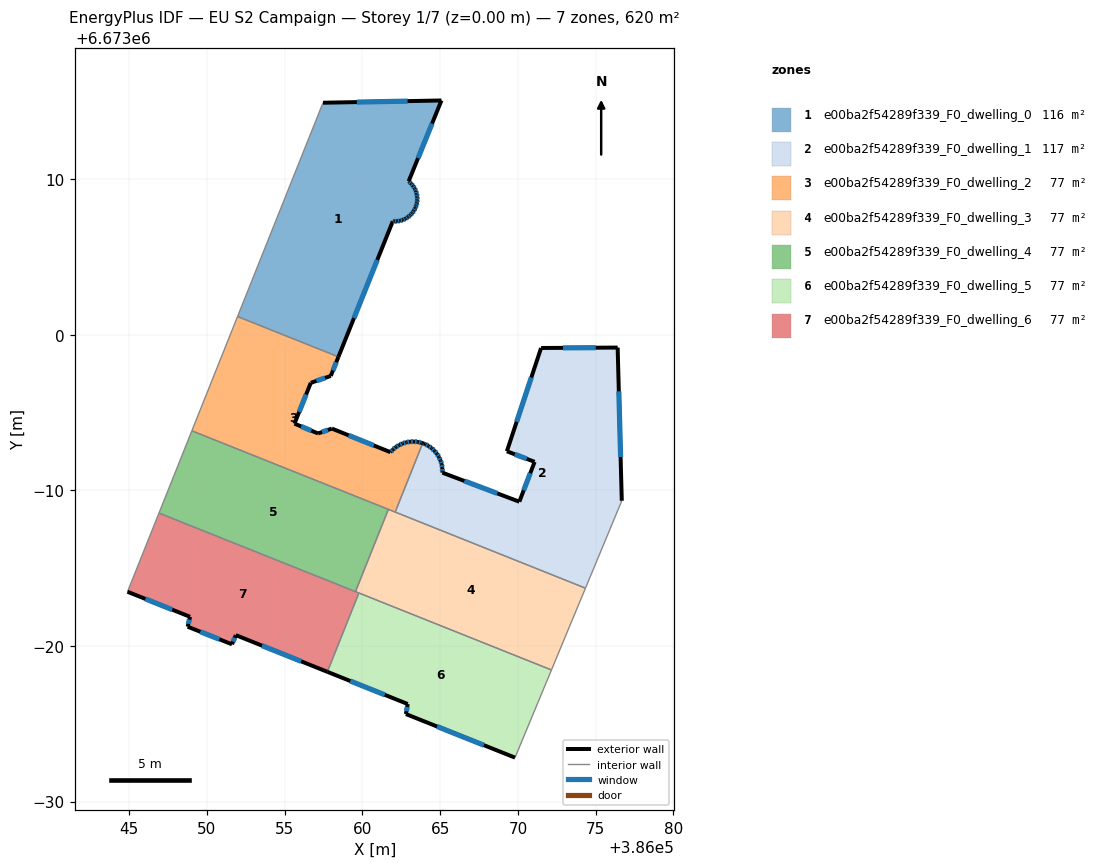
=== STOREY PLAN SPEC (per zone: floor XY polygon, exterior-wall plan segments, windows/doors) ===
zone 1: e00ba2f54289f339_F0_dwelling_0  (115.9 m²)
  floor: (386065.08, 6673015.07) (386062.98, 6673009.87) (386063.00, 6673009.85) (386063.14, 6673009.72) (386063.26, 6673009.58) (386063.36, 6673009.42) (386063.44, 6673009.25) (386063.49, 6673009.06) (386063.53, 6673008.88) (386063.53, 6673008.69) (386063.52, 6673008.50) (386063.47, 6673008.32) (386063.43, 6673008.20) (386063.41, 6673008.14) (386063.32, 6673007.97) (386063.21, 6673007.82) (386063.08, 6673007.68) (386062.93, 6673007.56) (386062.77, 6673007.46) (386062.60, 6673007.38) (386062.42, 6673007.33) (386062.24, 6673007.30) (386062.05, 6673007.29) (386061.96, 6673007.30) (386058.46, 6672998.59) (386051.98, 6673001.18) (386057.47, 6673014.92)
  exterior wall: (386063.49, 6673009.06) – (386063.44, 6673009.25)  [0.2 m]
    window: (386063.48, 6673009.12) – (386063.46, 6673009.19)  [0.1 m²]
  exterior wall: (386063.53, 6673008.88) – (386063.49, 6673009.06)  [0.2 m]
    window: (386063.52, 6673008.93) – (386063.50, 6673009.01)  [0.1 m²]
  exterior wall: (386063.53, 6673008.69) – (386063.53, 6673008.88)  [0.2 m]
    window: (386063.53, 6673008.74) – (386063.53, 6673008.82)  [0.1 m²]
  exterior wall: (386063.52, 6673008.50) – (386063.53, 6673008.69)  [0.2 m]
    window: (386063.52, 6673008.56) – (386063.53, 6673008.64)  [0.1 m²]
  exterior wall: (386063.47, 6673008.32) – (386063.52, 6673008.50)  [0.2 m]
    window: (386063.48, 6673008.37) – (386063.50, 6673008.45)  [0.1 m²]
  exterior wall: (386063.43, 6673008.20) – (386063.47, 6673008.32)  [0.1 m]
    window: (386063.44, 6673008.24) – (386063.46, 6673008.28)  [0.1 m²]
  exterior wall: (386063.41, 6673008.14) – (386063.43, 6673008.20)  [0.1 m]
  exterior wall: (386063.32, 6673007.97) – (386063.41, 6673008.14)  [0.2 m]
    window: (386063.34, 6673008.02) – (386063.38, 6673008.09)  [0.1 m²]
  exterior wall: (386063.21, 6673007.82) – (386063.32, 6673007.97)  [0.2 m]
    window: (386063.24, 6673007.87) – (386063.29, 6673007.93)  [0.1 m²]
  exterior wall: (386063.08, 6673007.68) – (386063.21, 6673007.82)  [0.2 m]
    window: (386063.12, 6673007.72) – (386063.17, 6673007.78)  [0.1 m²]
  exterior wall: (386062.93, 6673007.56) – (386063.08, 6673007.68)  [0.2 m]
    window: (386062.98, 6673007.60) – (386063.04, 6673007.65)  [0.1 m²]
  exterior wall: (386062.77, 6673007.46) – (386062.93, 6673007.56)  [0.2 m]
    window: (386062.82, 6673007.49) – (386062.89, 6673007.54)  [0.1 m²]
  exterior wall: (386062.60, 6673007.38) – (386062.77, 6673007.46)  [0.2 m]
    window: (386062.65, 6673007.41) – (386062.73, 6673007.44)  [0.1 m²]
  exterior wall: (386062.42, 6673007.33) – (386062.60, 6673007.38)  [0.2 m]
    window: (386062.47, 6673007.35) – (386062.55, 6673007.37)  [0.1 m²]
  exterior wall: (386062.24, 6673007.30) – (386062.42, 6673007.33)  [0.2 m]
    window: (386062.29, 6673007.31) – (386062.37, 6673007.32)  [0.1 m²]
  exterior wall: (386062.05, 6673007.29) – (386062.24, 6673007.30)  [0.2 m]
    window: (386062.10, 6673007.29) – (386062.18, 6673007.30)  [0.1 m²]
  exterior wall: (386061.96, 6673007.30) – (386062.05, 6673007.29)  [0.1 m]
    window: (386061.98, 6673007.30) – (386062.02, 6673007.29)  [0.1 m²]
  exterior wall: (386058.46, 6672998.59) – (386061.96, 6673007.30)  [9.4 m]
    window: (386059.46, 6673001.08) – (386060.96, 6673004.81)  [5.2 m²]
  exterior wall: (386065.08, 6673015.07) – (386057.47, 6673014.92)  [7.6 m]
    window: (386062.91, 6673015.02) – (386059.65, 6673014.96)  [4.2 m²]
  exterior wall: (386062.98, 6673009.87) – (386065.08, 6673015.07)  [5.6 m]
    window: (386063.58, 6673011.36) – (386064.48, 6673013.58)  [3.1 m²]
  exterior wall: (386063.00, 6673009.85) – (386062.98, 6673009.87)  [0.0 m]
  exterior wall: (386063.14, 6673009.72) – (386063.00, 6673009.85)  [0.2 m]
    window: (386063.10, 6673009.76) – (386063.04, 6673009.81)  [0.1 m²]
  exterior wall: (386063.26, 6673009.58) – (386063.14, 6673009.72)  [0.2 m]
    window: (386063.23, 6673009.62) – (386063.18, 6673009.68)  [0.1 m²]
  exterior wall: (386063.36, 6673009.42) – (386063.26, 6673009.58)  [0.2 m]
    window: (386063.33, 6673009.46) – (386063.29, 6673009.53)  [0.1 m²]
  exterior wall: (386063.44, 6673009.25) – (386063.36, 6673009.42)  [0.2 m]
    window: (386063.42, 6673009.29) – (386063.38, 6673009.37)  [0.1 m²]
  interior walls: 2
zone 2: e00ba2f54289f339_F0_dwelling_1  (116.5 m²)
  floor: (386076.41, 6672999.18) (386076.68, 6672989.33) (386074.34, 6672983.72) (386062.11, 6672988.61) (386063.88, 6672993.04) (386063.95, 6672993.01) (386064.04, 6672992.97) (386064.25, 6672992.86) (386064.46, 6672992.72) (386064.64, 6672992.55) (386064.79, 6672992.36) (386064.92, 6672992.15) (386065.03, 6672991.92) (386065.10, 6672991.69) (386065.14, 6672991.44) (386065.15, 6672991.20) (386065.15, 6672991.14) (386070.09, 6672989.27) (386071.07, 6672991.84) (386069.29, 6672992.51) (386071.49, 6672999.16)
  exterior wall: (386063.95, 6672993.01) – (386063.88, 6672993.04)  [0.1 m]
  exterior wall: (386064.04, 6672992.97) – (386063.95, 6672993.01)  [0.1 m]
  exterior wall: (386064.25, 6672992.86) – (386064.04, 6672992.97)  [0.2 m]
    window: (386064.19, 6672992.89) – (386064.10, 6672992.94)  [0.1 m²]
  exterior wall: (386064.46, 6672992.72) – (386064.25, 6672992.86)  [0.2 m]
    window: (386064.40, 6672992.76) – (386064.31, 6672992.82)  [0.1 m²]
  exterior wall: (386064.64, 6672992.55) – (386064.46, 6672992.72)  [0.2 m]
    window: (386064.58, 6672992.60) – (386064.51, 6672992.67)  [0.1 m²]
  exterior wall: (386064.79, 6672992.36) – (386064.64, 6672992.55)  [0.2 m]
    window: (386064.75, 6672992.41) – (386064.68, 6672992.49)  [0.1 m²]
  exterior wall: (386064.92, 6672992.15) – (386064.79, 6672992.36)  [0.2 m]
    window: (386064.89, 6672992.21) – (386064.83, 6672992.30)  [0.1 m²]
  exterior wall: (386065.03, 6672991.92) – (386064.92, 6672992.15)  [0.2 m]
    window: (386065.00, 6672991.99) – (386064.95, 6672992.08)  [0.1 m²]
  exterior wall: (386065.10, 6672991.69) – (386065.03, 6672991.92)  [0.2 m]
    window: (386065.08, 6672991.75) – (386065.05, 6672991.85)  [0.1 m²]
  exterior wall: (386065.14, 6672991.44) – (386065.10, 6672991.69)  [0.2 m]
    window: (386065.13, 6672991.51) – (386065.11, 6672991.62)  [0.1 m²]
  exterior wall: (386065.15, 6672991.20) – (386065.14, 6672991.44)  [0.2 m]
    window: (386065.15, 6672991.27) – (386065.14, 6672991.37)  [0.1 m²]
  exterior wall: (386065.15, 6672991.14) – (386065.15, 6672991.20)  [0.1 m]
  exterior wall: (386070.09, 6672989.27) – (386065.15, 6672991.14)  [5.3 m]
    window: (386068.68, 6672989.81) – (386066.56, 6672990.61)  [2.9 m²]
  exterior wall: (386071.07, 6672991.84) – (386070.09, 6672989.27)  [2.7 m]
    window: (386070.79, 6672991.10) – (386070.37, 6672990.01)  [1.5 m²]
  exterior wall: (386069.29, 6672992.51) – (386071.07, 6672991.84)  [1.9 m]
    window: (386069.80, 6672992.32) – (386070.56, 6672992.03)  [1.1 m²]
  exterior wall: (386071.49, 6672999.16) – (386069.29, 6672992.51)  [7.0 m]
    window: (386070.86, 6672997.26) – (386069.92, 6672994.41)  [3.9 m²]
  exterior wall: (386076.41, 6672999.18) – (386071.49, 6672999.16)  [4.9 m]
    window: (386075.01, 6672999.17) – (386072.90, 6672999.16)  [2.7 m²]
  exterior wall: (386076.68, 6672989.33) – (386076.41, 6672999.18)  [9.9 m]
    window: (386076.60, 6672992.15) – (386076.49, 6672996.37)  [5.4 m²]
  interior walls: 3
zone 3: e00ba2f54289f339_F0_dwelling_2  (77.5 m²)
  floor: (386058.46, 6672998.59) (386057.97, 6672997.36) (386056.69, 6672996.92) (386055.64, 6672994.29) (386057.16, 6672993.66) (386058.04, 6672993.97) (386061.81, 6672992.46) (386061.97, 6672992.63) (386062.16, 6672992.79) (386062.37, 6672992.92) (386062.59, 6672993.02) (386062.83, 6672993.09) (386063.07, 6672993.13) (386063.32, 6672993.14) (386063.56, 6672993.12) (386063.80, 6672993.06) (386063.88, 6672993.04) (386062.11, 6672988.61) (386049.04, 6672993.83) (386051.98, 6673001.18)
  exterior wall: (386058.04, 6672993.97) – (386057.16, 6672993.66)  [0.9 m]
    window: (386057.79, 6672993.88) – (386057.41, 6672993.75)  [0.5 m²]
  exterior wall: (386061.81, 6672992.46) – (386058.04, 6672993.97)  [4.1 m]
    window: (386060.73, 6672992.89) – (386059.12, 6672993.54)  [2.2 m²]
  exterior wall: (386061.97, 6672992.63) – (386061.81, 6672992.46)  [0.2 m]
    window: (386061.92, 6672992.58) – (386061.85, 6672992.51)  [0.1 m²]
  exterior wall: (386062.16, 6672992.79) – (386061.97, 6672992.63)  [0.2 m]
    window: (386062.10, 6672992.74) – (386062.02, 6672992.67)  [0.1 m²]
  exterior wall: (386062.37, 6672992.92) – (386062.16, 6672992.79)  [0.2 m]
    window: (386062.31, 6672992.88) – (386062.22, 6672992.82)  [0.1 m²]
  exterior wall: (386062.59, 6672993.02) – (386062.37, 6672992.92)  [0.2 m]
    window: (386062.53, 6672992.99) – (386062.43, 6672992.95)  [0.1 m²]
  exterior wall: (386062.83, 6672993.09) – (386062.59, 6672993.02)  [0.2 m]
    window: (386062.76, 6672993.07) – (386062.66, 6672993.04)  [0.1 m²]
  exterior wall: (386063.07, 6672993.13) – (386062.83, 6672993.09)  [0.2 m]
    window: (386063.00, 6672993.12) – (386062.90, 6672993.10)  [0.1 m²]
  exterior wall: (386063.32, 6672993.14) – (386063.07, 6672993.13)  [0.2 m]
    window: (386063.25, 6672993.14) – (386063.14, 6672993.13)  [0.1 m²]
  exterior wall: (386063.56, 6672993.12) – (386063.32, 6672993.14)  [0.2 m]
    window: (386063.49, 6672993.12) – (386063.39, 6672993.13)  [0.1 m²]
  exterior wall: (386063.80, 6672993.06) – (386063.56, 6672993.12)  [0.2 m]
    window: (386063.74, 6672993.08) – (386063.63, 6672993.10)  [0.1 m²]
  exterior wall: (386063.88, 6672993.04) – (386063.80, 6672993.06)  [0.1 m]
  exterior wall: (386057.97, 6672997.36) – (386058.46, 6672998.59)  [1.3 m]
    window: (386058.11, 6672997.71) – (386058.32, 6672998.24)  [0.7 m²]
  exterior wall: (386056.69, 6672996.92) – (386057.97, 6672997.36)  [1.4 m]
    window: (386057.05, 6672997.04) – (386057.60, 6672997.23)  [0.7 m²]
  exterior wall: (386055.64, 6672994.29) – (386056.69, 6672996.92)  [2.8 m]
    window: (386055.94, 6672995.04) – (386056.39, 6672996.17)  [1.6 m²]
  exterior wall: (386057.16, 6672993.66) – (386055.64, 6672994.29)  [1.6 m]
    window: (386056.72, 6672993.84) – (386056.07, 6672994.11)  [0.9 m²]
  interior walls: 5
zone 4: e00ba2f54289f339_F0_dwelling_3  (77.5 m²)
  floor: (386074.34, 6672983.72) (386072.16, 6672978.46) (386059.56, 6672983.49) (386061.67, 6672988.78)
  interior walls: 6
zone 5: e00ba2f54289f339_F0_dwelling_4  (77.5 m²)
  floor: (386061.67, 6672988.78) (386059.56, 6672983.49) (386046.93, 6672988.54) (386049.04, 6672993.83)
  interior walls: 4
zone 6: e00ba2f54289f339_F0_dwelling_5  (77.5 m²)
  floor: (386072.16, 6672978.46) (386069.81, 6672972.82) (386062.80, 6672975.62) (386062.92, 6672976.27) (386057.75, 6672978.34) (386059.78, 6672983.41)
  exterior wall: (386062.80, 6672975.62) – (386069.81, 6672972.82)  [7.6 m]
    window: (386064.80, 6672974.82) – (386067.81, 6672973.62)  [4.2 m²]
  exterior wall: (386062.92, 6672976.27) – (386062.80, 6672975.62)  [0.7 m]
    window: (386062.89, 6672976.09) – (386062.83, 6672975.81)  [0.4 m²]
  exterior wall: (386057.75, 6672978.34) – (386062.92, 6672976.27)  [5.6 m]
    window: (386059.23, 6672977.75) – (386061.44, 6672976.86)  [3.1 m²]
  interior walls: 3
zone 7: e00ba2f54289f339_F0_dwelling_6  (77.5 m²)
  floor: (386059.78, 6672983.41) (386057.75, 6672978.34) (386051.87, 6672980.70) (386051.62, 6672980.11) (386048.77, 6672981.24) (386048.93, 6672981.88) (386044.91, 6672983.49) (386046.93, 6672988.54)
  exterior wall: (386048.93, 6672981.88) – (386048.77, 6672981.24)  [0.7 m]
    window: (386048.88, 6672981.69) – (386048.82, 6672981.42)  [0.4 m²]
  exterior wall: (386044.91, 6672983.49) – (386048.93, 6672981.88)  [4.3 m]
    window: (386046.05, 6672983.03) – (386047.78, 6672982.34)  [2.4 m²]
  exterior wall: (386051.87, 6672980.70) – (386057.75, 6672978.34)  [6.3 m]
    window: (386053.55, 6672980.02) – (386056.07, 6672979.01)  [3.5 m²]
  exterior wall: (386051.62, 6672980.11) – (386051.87, 6672980.70)  [0.6 m]
    window: (386051.69, 6672980.28) – (386051.80, 6672980.53)  [0.4 m²]
  exterior wall: (386048.77, 6672981.24) – (386051.62, 6672980.11)  [3.1 m]
    window: (386049.59, 6672980.92) – (386050.81, 6672980.43)  [1.7 m²]
  interior walls: 4

=== DERIVED (storey summary) ===
Building: EU S2 Campaign
Storey: 1 of 7  (floor level z = 0.00 m)
Storey gross floor area: 619.8 m²
Zones on this storey: 7
  - e00ba2f54289f339_F0_dwelling_0: floor 115.9 m²; exterior wall 26.3 m (78.9 m²); 23 window(s) 14.4 m²; WWR 18.3%
  - e00ba2f54289f339_F0_dwelling_1: floor 116.5 m²; exterior wall 34.1 m (102.4 m²); 15 window(s) 18.7 m²; WWR 18.2%
  - e00ba2f54289f339_F0_dwelling_2: floor 77.5 m²; exterior wall 14.4 m (43.3 m²); 15 window(s) 7.9 m²; WWR 18.3%
  - e00ba2f54289f339_F0_dwelling_3: floor 77.5 m²
  - e00ba2f54289f339_F0_dwelling_4: floor 77.5 m²
  - e00ba2f54289f339_F0_dwelling_5: floor 77.5 m²; exterior wall 13.8 m (41.3 m²); 3 window(s) 7.6 m²; WWR 18.4%
  - e00ba2f54289f339_F0_dwelling_6: floor 77.5 m²; exterior wall 15.0 m (45.1 m²); 5 window(s) 8.3 m²; WWR 18.4%
Zone adjacency (shared interzone walls):
  - e00ba2f54289f339_F0_dwelling_0 ↔ e00ba2f54289f339_F0_dwelling_2
  - e00ba2f54289f339_F0_dwelling_1 ↔ e00ba2f54289f339_F0_dwelling_2
  - e00ba2f54289f339_F0_dwelling_1 ↔ e00ba2f54289f339_F0_dwelling_3
  - e00ba2f54289f339_F0_dwelling_2 ↔ e00ba2f54289f339_F0_dwelling_3
  - e00ba2f54289f339_F0_dwelling_2 ↔ e00ba2f54289f339_F0_dwelling_4
  - e00ba2f54289f339_F0_dwelling_3 ↔ e00ba2f54289f339_F0_dwelling_4
  - e00ba2f54289f339_F0_dwelling_3 ↔ e00ba2f54289f339_F0_dwelling_5
  - e00ba2f54289f339_F0_dwelling_3 ↔ e00ba2f54289f339_F0_dwelling_6
  - e00ba2f54289f339_F0_dwelling_4 ↔ e00ba2f54289f339_F0_dwelling_6
  - e00ba2f54289f339_F0_dwelling_5 ↔ e00ba2f54289f339_F0_dwelling_6